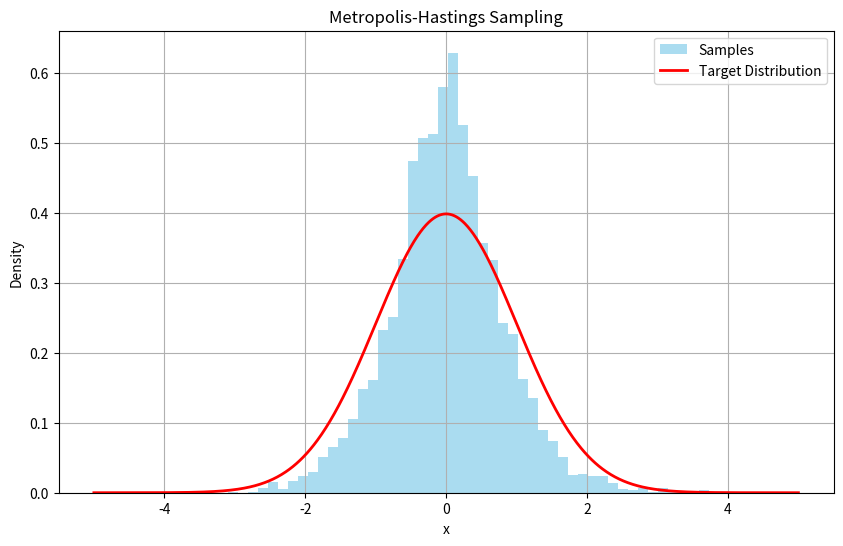

The script that saved this image:
import numpy as np
import matplotlib.pyplot as plt

# 목표 분포: 정규 분포(N(0, 1))
def target_distribution(x):
    return np.exp(-0.5 * x**2) / np.sqrt(2 * np.pi)

# 제안 분포: 현재 상태에서 작은 변화를 가하는 정규 분포(N(0, 0.5))
def proposal_distribution(x):
    return np.random.normal(loc=x, scale=0.5)
'''np.random.normal(loc=x, scale=0.5)은 평균이 loc이고 표준 편차가 scale인 정규 분포로부터 무작위 표본을 추출하는 NumPy 함수'''

# 메트로폴리스-헤이스팅스 알고리즘
def metropolis_hastings(target_distribution, proposal_distribution, num_samples):
    samples = []
    current_state = np.random.normal()  # 초기 상태 설정

    for _ in range(num_samples):
        # 새로운 상태 제안
        proposed_state = proposal_distribution(current_state)

        # 헤이스팅스 비 계산
        alpha = (target_distribution(proposed_state) / target_distribution(current_state)) * \
                (proposal_distribution(current_state) / proposal_distribution(proposed_state))
        # \ : 줄바꿈

        # 새로운 상태를 받아들일지 여부 결정, 그냥 엔터 쳐도
        if np.random.rand() < min(1, alpha):#min(1, alpha)는 alpha와 1 중에서 작은 값을 선택하는 것을 의미
            current_state = proposed_state

        samples.append(current_state)

    return samples

# 표본 생성
num_samples = 10000
samples = metropolis_hastings(target_distribution, proposal_distribution, num_samples)

# 표본 분포 시각화
plt.figure(figsize=(10, 6))
plt.hist(samples, bins=50, density=True, alpha=0.7, color='skyblue', label='Samples')
x = np.linspace(-5, 5, 1000)
plt.plot(x, target_distribution(x), color='red', linewidth=2, label='Target Distribution')
plt.xlabel('x')
plt.ylabel('Density')
plt.title('Metropolis-Hastings Sampling')
plt.legend()
plt.grid(True)
plt.show()
